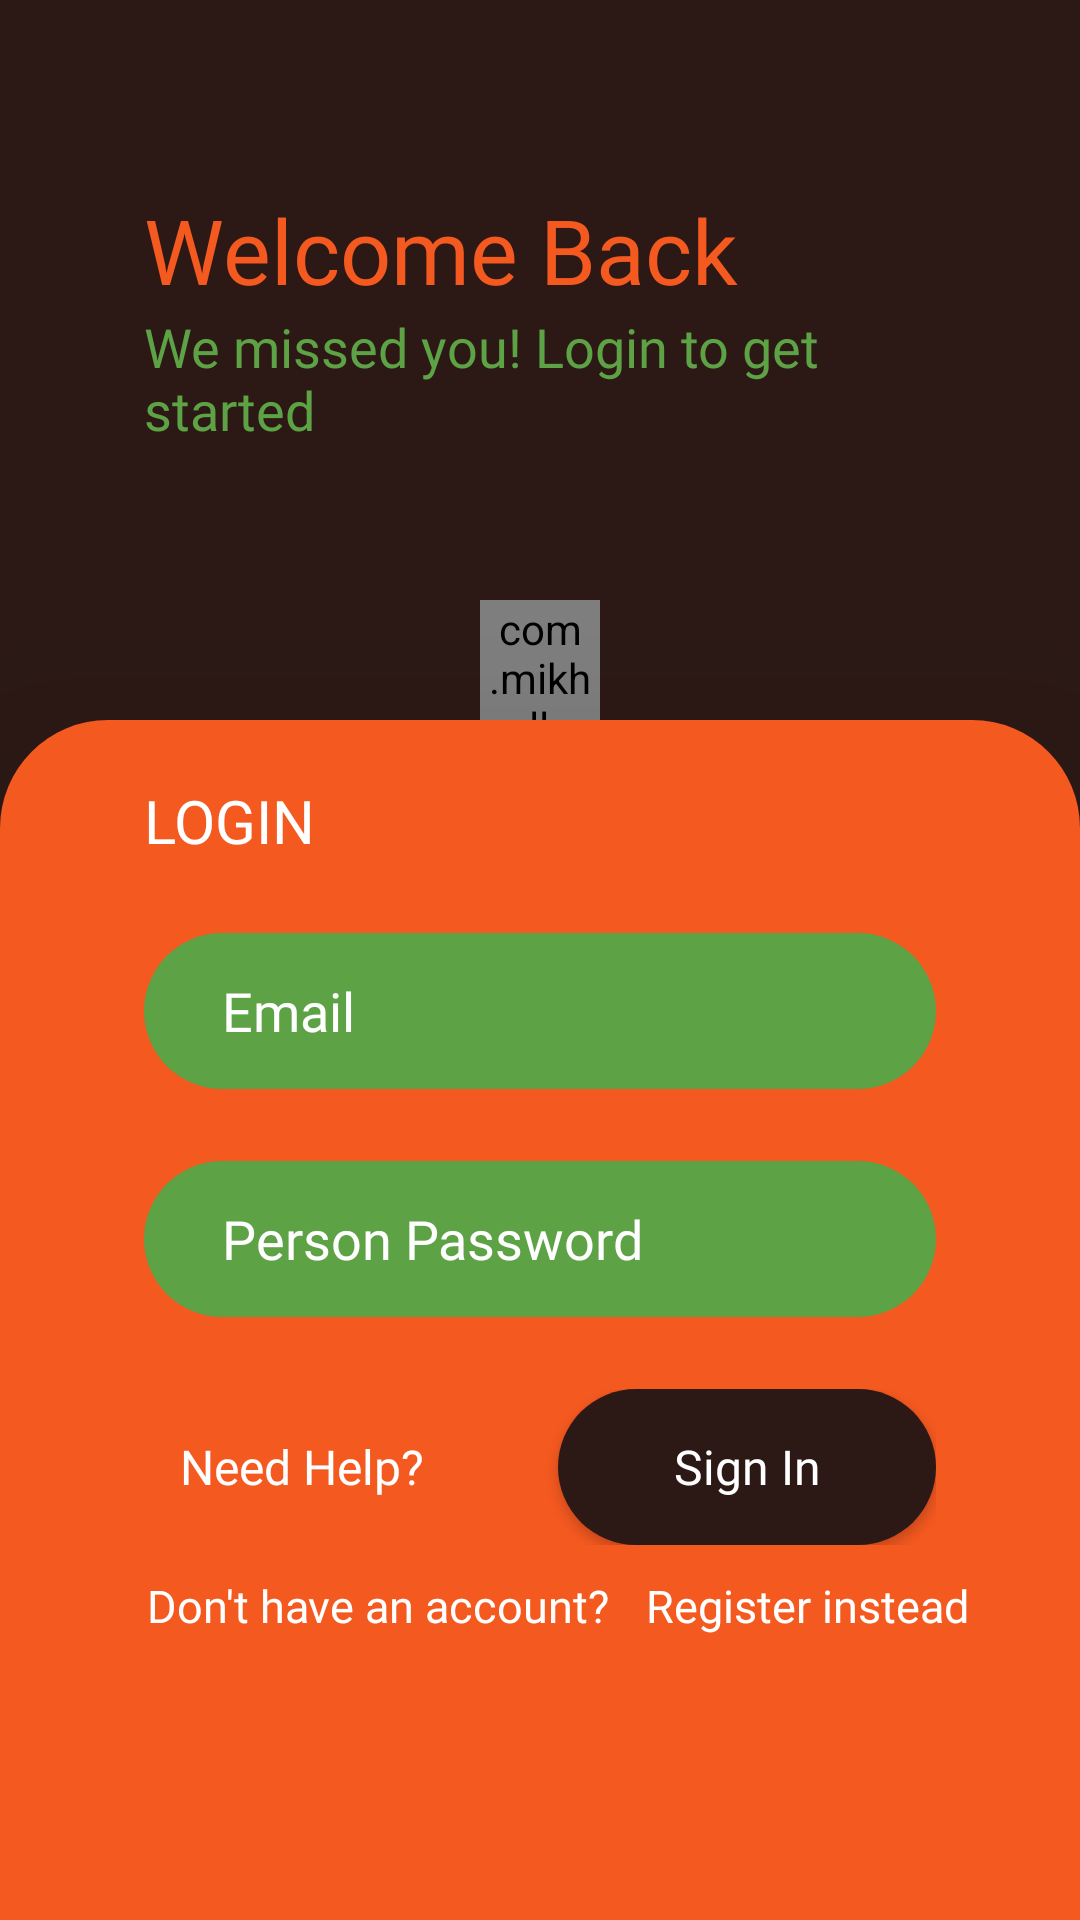

Reconstruct the res/layout file that produces this screen, plus the resources it refers to.
<!-- AndroidManifest.xml: application theme Theme.FarmGator -->
<!-- res/layout/activity_login.xml -->
<?xml version="1.0" encoding="utf-8"?>
<ScrollView xmlns:android="http://schemas.android.com/apk/res/android"
    xmlns:app="http://schemas.android.com/apk/res-auto"
    xmlns:tools="http://schemas.android.com/tools"
    android:layout_width="match_parent"
    android:background="@color/orange"
    android:layout_height="match_parent">

    <LinearLayout
        android:layout_width="match_parent"
        android:layout_height="match_parent"
        tools:context=".MainActivity"
        android:orientation="vertical"
        android:background="@color/colorPrimary">

        <RelativeLayout
            android:layout_width="match_parent"
            android:layout_height="200dp"
            >


            <LinearLayout
                android:layout_width="match_parent"
                android:layout_height="wrap_content"
                android:orientation="vertical"
                android:layout_marginLeft="48dp"
                android:layout_marginRight="48dp"
                android:layout_centerVertical="true">
                <TextView
                    android:layout_width="wrap_content"
                    android:layout_height="wrap_content"
                    android:textSize="30dp"
                    android:text="Welcome Back"
                    android:layout_marginTop="12dp"
                    android:fontFamily="@font/segoe_ui_bold"
                    android:textColor="@color/orange"/>
                <TextView
                    android:layout_width="wrap_content"
                    android:layout_height="wrap_content"
                    android:textSize="18dp"
                    android:text="We missed you! Login to get started"
                    android:fontFamily="@font/seg_ui_semibold"
                    android:textColor="@color/green"/>
            </LinearLayout>
        </RelativeLayout>

        <com.mikhaellopez.circularprogressbar.CircularProgressBar
            android:id="@+id/CircularProgressbar"
            android:layout_width="40dp"
            android:layout_height="40dp"
            app:background_progressbar_color="@color/brown"
            app:background_progressbar_width="5dp"
            android:layout_gravity="center"
            app:progressbar_color="#F44336"
            android:visibility="visible"
            app:progressbar_width="10dp" />
        <RelativeLayout
            android:layout_below="@+id/CircularProgressbar"
            android:elevation="50dp"
            android:layout_width="match_parent"
            android:layout_height="0dp"
            android:layout_weight="3"
            android:background="@drawable/card_background">




            <TextView

                android:id="@+id/logintxt"
                android:layout_width="wrap_content"
                android:layout_height="wrap_content"
                android:layout_marginLeft="48dp"
                android:layout_marginTop="20dp"
                android:fontFamily="@font/seg_ui_semibold"
                android:text="LOGIN"
                android:textColor="@color/white"
                android:textSize="20dp" />

            <LinearLayout
                android:id="@+id/signuplayout"
                android:layout_width="match_parent"
                android:layout_height="wrap_content"
                android:layout_below="@+id/logintxt"
                android:layout_centerVertical="true"
                android:orientation="vertical">


                <EditText
                    android:id="@+id/sales_log_email"
                    android:layout_width="match_parent"
                    android:layout_height="52dp"
                    android:layout_marginLeft="48dp"
                    android:layout_marginTop="24dp"
                    android:layout_marginRight="48dp"
                    android:background="@drawable/edit_text_background"
                    android:drawableEnd="@drawable/whiteadhharhome"
                    android:drawableTint="@color/white"
                    android:fontFamily="@font/seg_ui_semibold"
                    android:hint="Email"
                    android:inputType="textEmailAddress"
                    android:paddingLeft="26dp"
                    android:paddingRight="26dp"
                    android:textColor="@color/white"
                    android:textColorHint="@color/white" />



                <EditText
                    android:id="@+id/sales_log_pass"
                    android:layout_width="match_parent"
                    android:layout_height="52dp"
                    android:layout_marginLeft="48dp"
                    android:layout_marginTop="24dp"
                    android:layout_marginRight="48dp"
                    android:background="@drawable/edit_text_background"
                    android:drawableEnd="@drawable/lock_icon"
                    android:drawableTint="@color/white"
                    android:fontFamily="@font/seg_ui_semibold"
                    android:hint="Person Password "
                    android:inputType="textPassword"
                    android:paddingLeft="26dp"
                    android:paddingRight="26dp"
                    android:textColor="@color/white"
                    android:textColorHint="@color/white" />



                <LinearLayout

                    android:layout_width="match_parent"
                    android:layout_height="wrap_content"
                    android:layout_marginLeft="48dp"
                    android:layout_marginTop="24dp"
                    android:layout_marginRight="48dp"
                    android:orientation="horizontal">

                    <TextView
                        android:layout_width="0dp"
                        android:layout_height="wrap_content"
                        android:layout_marginLeft="12dp"
                        android:layout_weight="1"
                        android:fontFamily="@font/seg_ui_semibold"
                        android:text="Need Help?"
                        android:textColor="@color/white"
                        android:textSize="16sp" />

                    <Button
                        android:id="@+id/loginbutton"
                        android:layout_width="0dp"
                        android:layout_height="52dp"
                        android:layout_weight="1"
                        android:background="@drawable/button_background"
                        android:backgroundTint="@color/colorPrimary"
                        android:fontFamily="@font/seg_ui_semibold"
                        android:text="Sign In"
                        android:textAllCaps="false"
                        android:textColor="@color/colorButtonText"
                        android:textSize="16dp" />
                </LinearLayout>
            </LinearLayout>
            <LinearLayout

                android:layout_marginBottom="26dp"
                android:layout_centerHorizontal="true"
                android:layout_width="wrap_content"
                android:layout_height="wrap_content"
                android:layout_marginTop="10dp"
                android:layout_below="@+id/signuplayout"
                android:orientation="horizontal"
                >
                <TextView
                    android:layout_width="wrap_content"
                    android:layout_height="wrap_content"
                    android:textColor="@color/white"
                    android:textSize="15sp"
                    android:text="Don't have an account?"
                    android:fontFamily="@font/seg_ui_semibold"
                    android:layout_marginLeft="12dp" />
                <TextView
                    android:id="@+id/login_go"
                    android:layout_width="wrap_content"
                    android:layout_height="wrap_content"
                    android:textColor="@color/white"
                    android:textSize="15sp"
                    android:text="Register instead"
                    android:fontFamily="@font/segoe_ui_bold"
                    android:layout_marginLeft="12dp"/>
            </LinearLayout>
        </RelativeLayout>
    </LinearLayout>
</ScrollView>
<!-- resources referenced by this layout -->
<resources>
  <color name="brown">#2c1915</color>
  <color name="colorButtonText">#ffffff</color>
  <color name="colorPrimary">#2c1915</color>
  <color name="green">#5da245</color>
  <color name="orange">#f45920</color>
  <color name="white">#FFFFFFFF</color>
  <!-- drawable button_background (drawable-mdpi) -->
  <?xml version="1.0" encoding="utf-8"?>
  <layer-list xmlns:android="http://schemas.android.com/apk/res/android">
  <item>
      <shape android:shape="rectangle">
          <solid android:color="@color/brown"/>
          <corners android:radius="26dp"/>
      </shape>
  </item>
  </layer-list>
  <!-- drawable card_background (drawable-v24) -->
  <?xml version="1.0" encoding="utf-8"?>
  <layer-list xmlns:android="http://schemas.android.com/apk/res/android">
  <item>
      <shape android:shape="rectangle">
          <solid android:color="@color/orange"/>
          <corners
              android:topRightRadius="36dp"
              android:topLeftRadius="36dp"/>
      </shape>
  </item>
  </layer-list>
  <!-- drawable edit_text_background (drawable-v24) -->
  <?xml version="1.0" encoding="utf-8"?>
  <layer-list xmlns:android="http://schemas.android.com/apk/res/android">
  <item>
      <shape android:shape="rectangle">
          <solid android:color="@color/green"/>
          <corners android:radius="26dp"/>
      </shape>
  </item>
  </layer-list>
  <style name="Theme.FarmGator" parent="Theme.MaterialComponents.DayNight.DarkActionBar">
          
          <item name="colorPrimary">@color/purple_500</item>
          <item name="colorPrimaryVariant">@color/purple_700</item>
          <item name="colorOnPrimary">@color/white</item>
          
          <item name="colorSecondary">@color/teal_200</item>
          <item name="colorSecondaryVariant">@color/teal_700</item>
          <item name="colorOnSecondary">@color/black</item>
          
          <item name="android:statusBarColor" tools:targetApi="l">?attr/colorPrimaryVariant</item>
          
      </style>
  <color name="purple_500">#2c1915</color>
  <color name="purple_700">#2c1915</color>
  <color name="teal_200">#2c1915</color>
  <color name="teal_700">#2c1915</color>
  <color name="black">#FF000000</color>
</resources>
